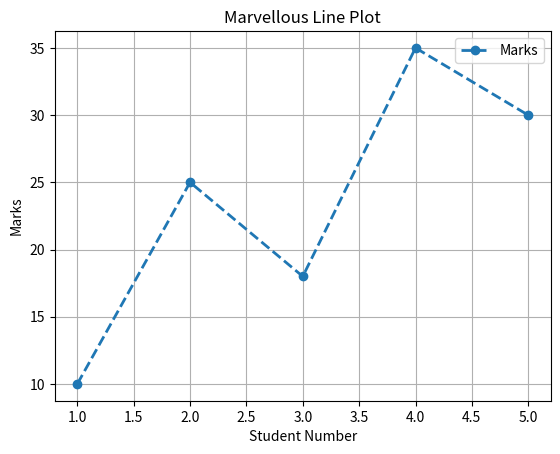

Here is the Python script that generated this plot:
import matplotlib.pyplot as plt

def main():
    X = [1,2,3,4,5]
    Y = [10,25,18,35,30]

    plt.plot(
        X,
        Y,
        marker = "o",
        linestyle = "--",
        linewidth = 2,
        markersize = 6,
        label = "Marks"
    )

    plt.title("Marvellous Line Plot")
    plt.xlabel("Student Number")
    plt.ylabel("Marks")

    plt.grid(True)

    plt.legend()

    plt.show()

if __name__ == "__main__":
    main()
